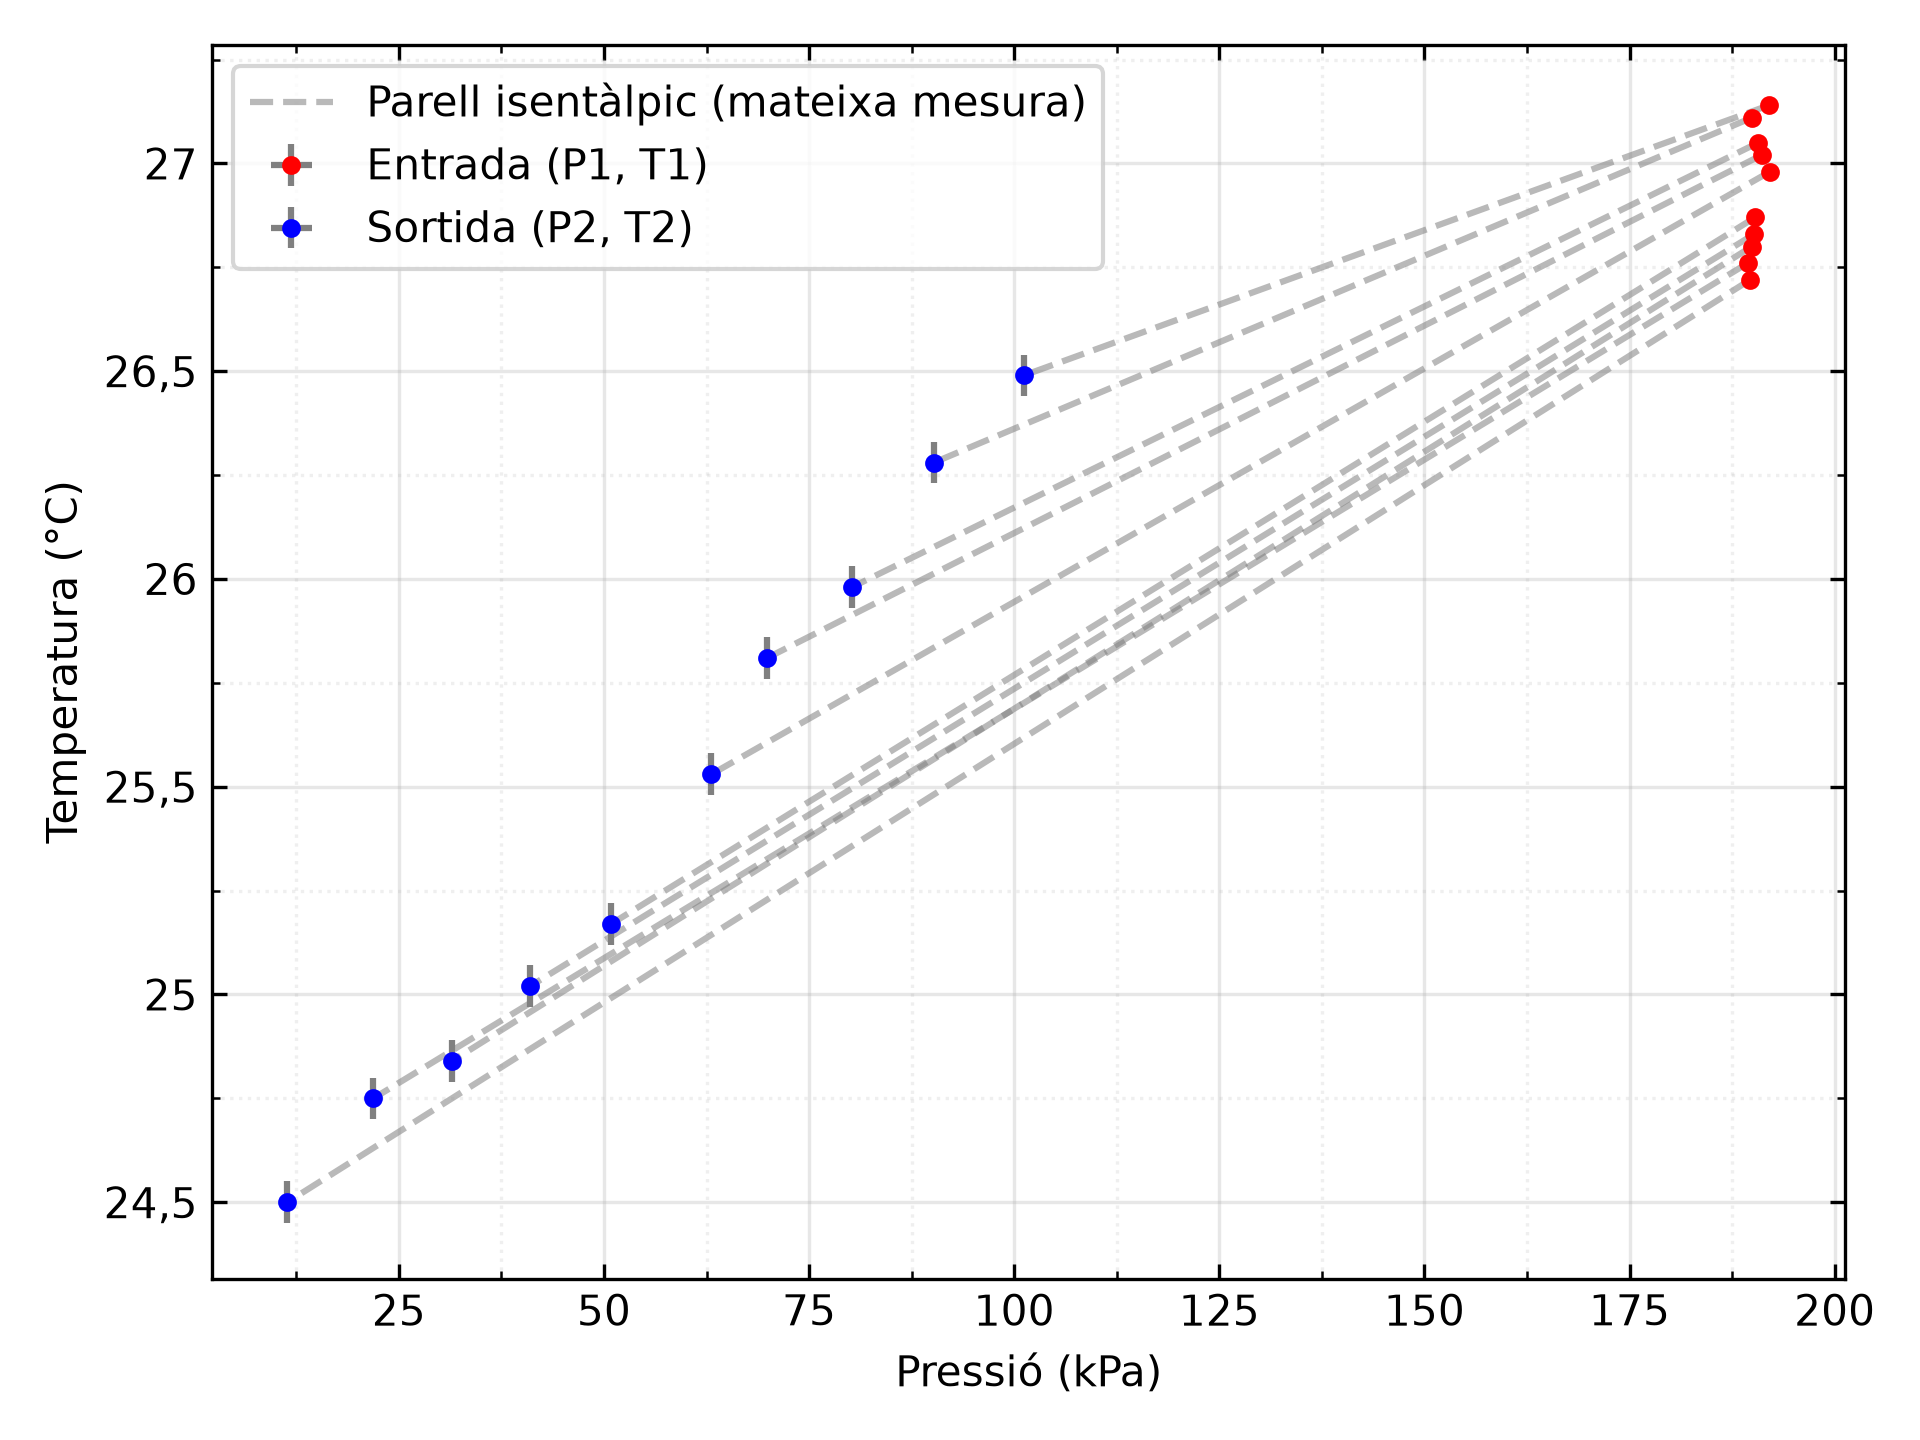

The file beside this chart, header and first rows:
Mesura; P1 (kPa); Incertesa P1 (kPa); T1 (°C); Incertesa T1 (°C); P2 (kPa); Incertesa P2 (kPa); T2 (°C); Incertesa T2 (°C)
1; 189,70; 0,10; 26,72; 0,01; 11,40; 0,10; 24,50; 0,05
2; 189,40; 0,10; 26,76; 0,01; 21,90; 0,10; 24,75; 0,05
3; 189,90; 0,10; 26,80; 0,01; 31,50; 0,10; 24,84; 0,05
4; 190,20; 0,10; 26,83; 0,01; 41,00; 0,10; 25,02; 0,05
5; 190,30; 0,10; 26,87; 0,01; 50,90; 0,10; 25,17; 0,05
6; 192,10; 0,10; 26,98; 0,01; 63,10; 0,10; 25,53; 0,05
7; 191,10; 0,10; 27,02; 0,01; 69,90; 0,10; 25,81; 0,05
8; 190,70; 0,10; 27,05; 0,01; 80,20; 0,10; 25,98; 0,05
9; 189,90; 0,10; 27,11; 0,01; 90,20; 0,10; 26,28; 0,05
10; 192,00; 0,10; 27,14; 0,01; 101,20; 0,10; 26,49; 0,05
